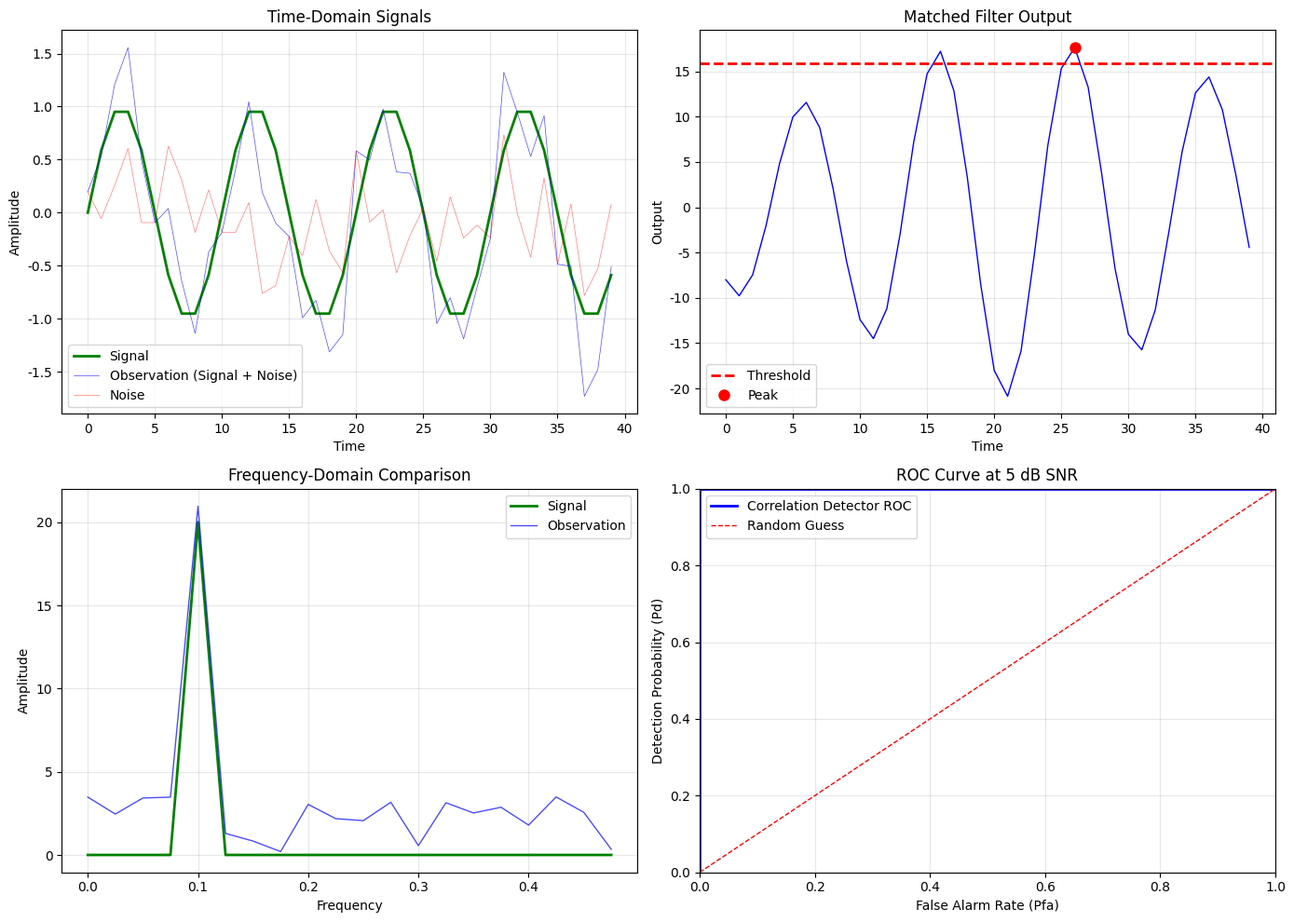

The script that saved this image: (Note: this script raises an exception after producing the figure.)
"""
1.6 信号检测 - 代码实验

本实验演示：
1. 能量检测器
2. 相关检测器
3. 匹配滤波器
4. ROC曲线
5. 检测性能分析
"""

import numpy as np
import matplotlib.pyplot as plt

plt.rcParams["font.family"] = "DejaVu Sans"
plt.rcParams["axes.unicode_minus"] = False
from scipy import signal
from scipy.special import erfc

# 设置随机种子
np.random.seed(42)

print("=" * 60)
print("1.6 信号检测 - 代码实验")
print("=" * 60)

# ============================================================================
# 1. 生成测试信号
# ============================================================================
print("\n1. 生成测试信号")
print("-" * 60)

N = 40  # 信号长度
SNR_dB = 5  # 信噪比（dB）
SNR = 10 ** (SNR_dB / 10)  # 转换为线性

# 已知信号（正弦波）
f0 = 0.1  # 归一化频率
t = np.arange(N)
s = np.sin(2 * np.pi * f0 * t)

# 噪声功率
sigma2 = np.sum(s**2) / N / SNR
sigma = np.sqrt(sigma2)

# 生成观测信号（H1：信号+噪声）
w = sigma * np.random.randn(N)
y = s + w

print(f"信号长度: {N}")
print(f"信号功率: {np.sum(s**2)/N:.4f}")
print(f"噪声功率: {sigma2:.4f}")
print(f"SNR (dB): {SNR_dB:.2f}")
print(f"SNR (线性): {SNR:.4f}")

# ============================================================================
# 2. 能量检测器
# ============================================================================
print("\n2. 能量检测器")
print("-" * 60)

def energy_detector(y, threshold):
    """能量检测器"""
    T = np.sum(y**2)
    return T > threshold

# 计算能量
energy = np.sum(y**2)
print(f"观测信号能量: {energy:.4f}")

# 设置阈值（基于噪声功率）
threshold_energy = N * sigma2 * 2  # 简单阈值
decision_energy = energy_detector(y, threshold_energy)
print(f"能量检测阈值: {threshold_energy:.4f}")
print(f"能量检测决策: {'H1 (信号存在)' if decision_energy else 'H0 (无信号)'}")

# ============================================================================
# 3. 相关检测器
# ============================================================================
print("\n3. 相关检测器")
print("-" * 60)

def correlation_detector(y, s, threshold):
    """相关检测器"""
    T = np.sum(y * s)
    return T > threshold

# 计算相关性
correlation = np.sum(y * s)
print(f"相关统计量: {correlation:.4f}")

# 设置阈值
threshold_corr = np.sum(s**2) * sigma * 2  # 简单阈值
decision_corr = correlation_detector(y, s, threshold_corr)
print(f"相关检测阈值: {threshold_corr:.4f}")
print(f"相关检测决策: {'H1 (信号存在)' if decision_corr else 'H0 (无信号)'}")

# ============================================================================
# 4. 匹配滤波器
# ============================================================================
print("\n4. 匹配滤波器")
print("-" * 60)

def matched_filter(y, s):
    """匹配滤波器"""
    # 冲激响应：h[n] = s[N-1-n]
    h = s[::-1]
    # 卷积
    output = signal.correlate(y, h, mode='same')
    return output

# 应用匹配滤波器
mf_output = matched_filter(y, s)
mf_max = np.max(mf_output)
mf_max_idx = np.argmax(mf_output)

print(f"匹配滤波器最大输出: {mf_max:.4f}")
print(f"最大输出位置: {mf_max_idx}")
print(f"匹配滤波器决策: {'H1 (信号存在)' if mf_max > threshold_corr else 'H0 (无信号)'}")

# ============================================================================
# 5. ROC曲线
# ============================================================================
print("\n5. ROC曲线分析")
print("-" * 60)

# 检测性能随SNR变化：对每个SNR用“平均值 + 固定噪声裕量”设阈值，
# 这样Pd会随SNR提升，而Pfa也会保持在可见但不过高的区间。
SNR_range = np.linspace(-10, 12, 20)
Pd_list = []
Pfa_list = []
num_trials = 3000
margin_scale = 1.15
signal_energy = np.sum(s**2)

for snr_db in SNR_range:
    snr = 10 ** (snr_db / 10)
    sigma_temp = np.sqrt(signal_energy / N / snr)
    threshold_temp = margin_scale * sigma_temp * np.sqrt(signal_energy)
    detections_h1 = 0
    detections_h0 = 0

    for _ in range(num_trials):
        w_h1 = sigma_temp * np.random.randn(N)
        y_h1 = s + w_h1
        T_h1 = np.sum(y_h1 * s)
        if T_h1 > threshold_temp:
            detections_h1 += 1

        w_h0 = sigma_temp * np.random.randn(N)
        T_h0 = np.sum(w_h0 * s)
        if T_h0 > threshold_temp:
            detections_h0 += 1

    Pd_list.append(detections_h1 / num_trials)
    Pfa_list.append(detections_h0 / num_trials)

# 真实ROC：固定SNR，扫描不同阈值
roc_snr_db = 5
roc_snr = 10 ** (roc_snr_db / 10)
roc_sigma = np.sqrt(np.sum(s**2) / N / roc_snr)
roc_trials = 4000
T_h1_samples = []
T_h0_samples = []

for _ in range(roc_trials):
    w_h1 = roc_sigma * np.random.randn(N)
    y_h1 = s + w_h1
    T_h1_samples.append(np.sum(y_h1 * s))

    w_h0 = roc_sigma * np.random.randn(N)
    T_h0_samples.append(np.sum(w_h0 * s))

T_h1_samples = np.array(T_h1_samples)
T_h0_samples = np.array(T_h0_samples)
thresholds_roc = np.linspace(T_h0_samples.min(), T_h1_samples.max(), 80)
roc_pd_list = []
roc_pfa_list = []

for threshold in thresholds_roc:
    roc_pd_list.append(np.mean(T_h1_samples > threshold))
    roc_pfa_list.append(np.mean(T_h0_samples > threshold))

print(f"SNR range: {SNR_range[0]:.1f} - {SNR_range[-1]:.1f} dB")
print(f"Pd at lowest SNR: {Pd_list[0]:.4f}")
print(f"Pd at highest SNR: {Pd_list[-1]:.4f}")
print(f"Average Pfa across SNR sweep: {np.mean(Pfa_list):.4f}")
print(f"ROC SNR: {roc_snr_db:.1f} dB")
print(f"ROC Pfa range: {min(roc_pfa_list):.4f} - {max(roc_pfa_list):.4f}")

# ============================================================================
# 6. 可视化
# ============================================================================
print("\n6. 生成可视化图表")
print("-" * 60)

fig, axes = plt.subplots(2, 2, figsize=(14, 10))

# 时域信号
axes[0, 0].plot(t, s, 'g-', linewidth=2, label='Signal')
axes[0, 0].plot(t, y, 'b-', linewidth=0.5, alpha=0.7, label='Observation (Signal + Noise)')
axes[0, 0].plot(t, w, 'r-', linewidth=0.5, alpha=0.5, label='Noise')
axes[0, 0].set_title('Time-Domain Signals')
axes[0, 0].set_xlabel('Time')
axes[0, 0].set_ylabel('Amplitude')
axes[0, 0].legend()
axes[0, 0].grid(True, alpha=0.3)

# 匹配滤波器输出
axes[0, 1].plot(t, mf_output, 'b-', linewidth=1)
axes[0, 1].axhline(y=threshold_corr, color='r', linestyle='--', linewidth=2, label='Threshold')
axes[0, 1].plot(mf_max_idx, mf_max, 'ro', markersize=8, label='Peak')
axes[0, 1].set_title('Matched Filter Output')
axes[0, 1].set_xlabel('Time')
axes[0, 1].set_ylabel('Output')
axes[0, 1].legend()
axes[0, 1].grid(True, alpha=0.3)

# 频域对比
freq = np.fft.fftfreq(N)
S_fft = np.abs(np.fft.fft(s))
Y_fft = np.abs(np.fft.fft(y))

axes[1, 0].plot(freq[:N//2], S_fft[:N//2], 'g-', linewidth=2, label='Signal')
axes[1, 0].plot(freq[:N//2], Y_fft[:N//2], 'b-', linewidth=1, alpha=0.7, label='Observation')
axes[1, 0].set_title('Frequency-Domain Comparison')
axes[1, 0].set_xlabel('Frequency')
axes[1, 0].set_ylabel('Amplitude')
axes[1, 0].legend()
axes[1, 0].grid(True, alpha=0.3)

# ROC曲线
axes[1, 1].plot(roc_pfa_list, roc_pd_list, 'b-', linewidth=2, label='Correlation Detector ROC')
axes[1, 1].plot([0, 1], [0, 1], 'r--', linewidth=1, label='Random Guess')
axes[1, 1].set_xlim([0, 1])
axes[1, 1].set_ylim([0, 1])
axes[1, 1].set_xlabel('False Alarm Rate (Pfa)')
axes[1, 1].set_ylabel('Detection Probability (Pd)')
axes[1, 1].set_title(f'ROC Curve at {roc_snr_db:.0f} dB SNR')
axes[1, 1].legend()
axes[1, 1].grid(True, alpha=0.3)

plt.tight_layout()
plt.savefig('assets/ch01_signal_detection.png', dpi=150, bbox_inches='tight')
print("Figure saved to assets/ch01_signal_detection.png")

# ============================================================================
# 7. 检测器性能对比
# ============================================================================
print("\n7. 检测器性能对比")
print("-" * 60)

fig, axes = plt.subplots(1, 2, figsize=(14, 5))

# Pd vs SNR
axes[0].plot(SNR_range, Pd_list, 'b-o', linewidth=2, markersize=6, label='Correlation Detector')
axes[0].set_xlabel('SNR (dB)')
axes[0].set_ylabel('Detection Probability (Pd)')
axes[0].set_title('Detection Probability vs SNR')
axes[0].grid(True, alpha=0.3)
axes[0].legend()

# Pfa vs SNR
axes[1].plot(SNR_range, Pfa_list, 'r-s', linewidth=2, markersize=6, label='False Alarm Rate')
axes[1].set_xlabel('SNR (dB)')
axes[1].set_ylabel('False Alarm Rate (Pfa)')
axes[1].set_title('False Alarm Rate vs SNR')
axes[1].grid(True, alpha=0.3)
axes[1].legend()

plt.tight_layout()
plt.savefig('assets/ch01_detection_performance.png', dpi=150, bbox_inches='tight')
print("Figure saved to assets/ch01_detection_performance.png")

print("\n" + "=" * 60)
print("实验完成！")
print("=" * 60)
